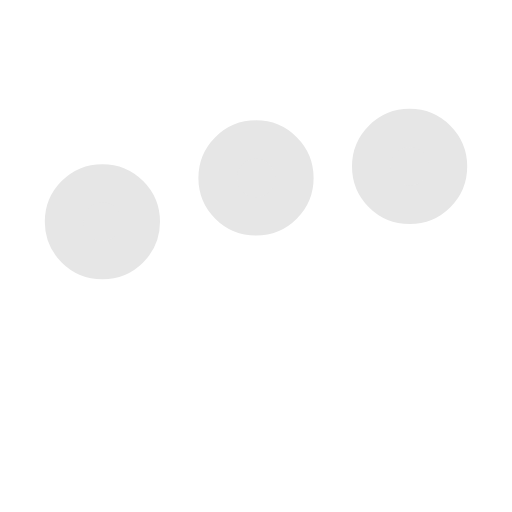
t = 0.00 s
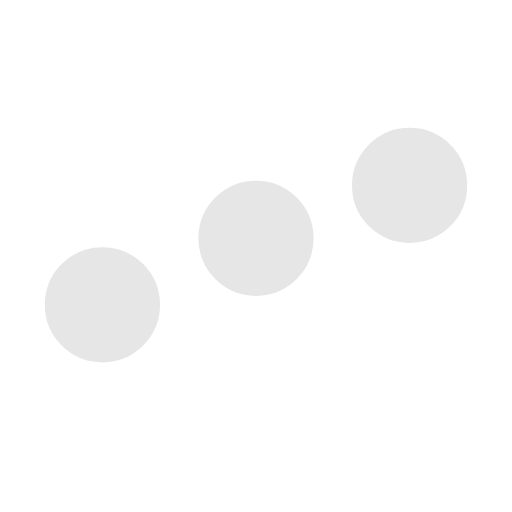
t = 0.25 s
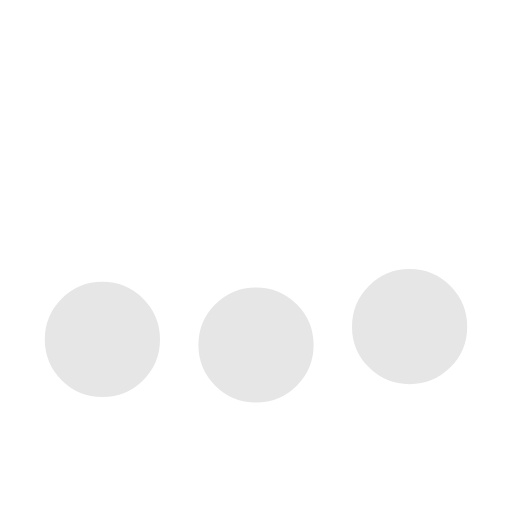
t = 0.75 s
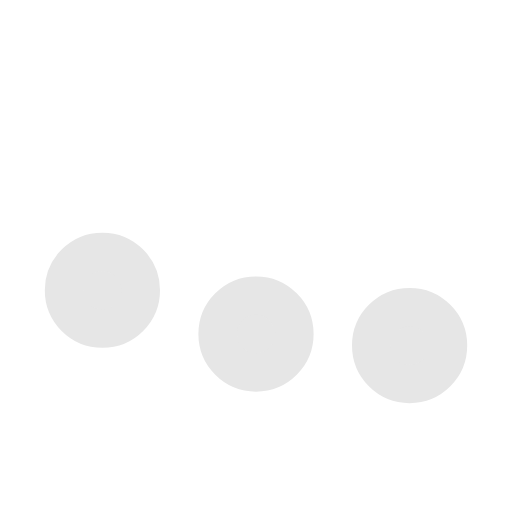
t = 1.00 s
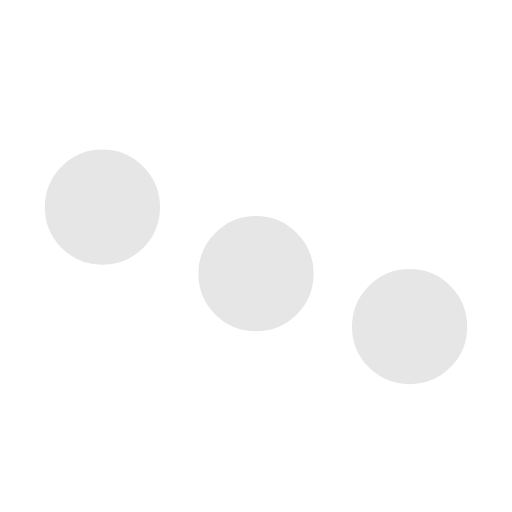
t = 1.25 s
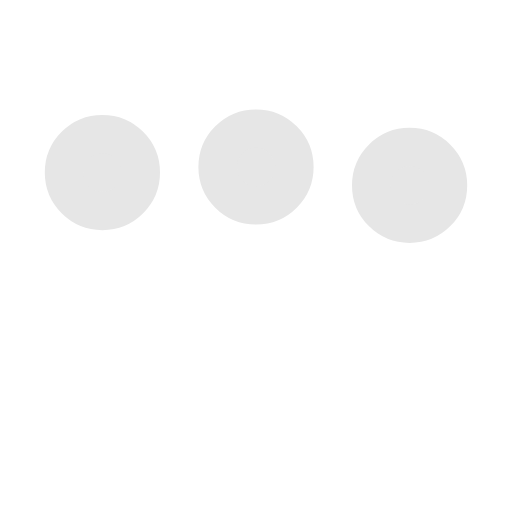
t = 1.75 s

The animated SVG that drew these frames (rendered in a browser with its animation timeline set to each time). Animation: 3 SMIL elements (animate=3); one cycle of 2.00 s, repeats indefinitely.

<svg xmlns='http://www.w3.org/2000/svg' viewBox='0 0 200 200'><circle fill='#E6E6E6' stroke='#E6E6E6' stroke-width='15' r='15' cx='40' cy='65'><animate attributeName='cy' calcMode='spline' dur='2' values='65;135;65;' keySplines='.5 0 .5 1;.5 0 .5 1' repeatCount='indefinite' begin='-.4'></animate></circle><circle fill='#E6E6E6' stroke='#E6E6E6' stroke-width='15' r='15' cx='100' cy='65'><animate attributeName='cy' calcMode='spline' dur='2' values='65;135;65;' keySplines='.5 0 .5 1;.5 0 .5 1' repeatCount='indefinite' begin='-.2'></animate></circle><circle fill='#E6E6E6' stroke='#E6E6E6' stroke-width='15' r='15' cx='160' cy='65'><animate attributeName='cy' calcMode='spline' dur='2' values='65;135;65;' keySplines='.5 0 .5 1;.5 0 .5 1' repeatCount='indefinite' begin='0'></animate></circle></svg>
